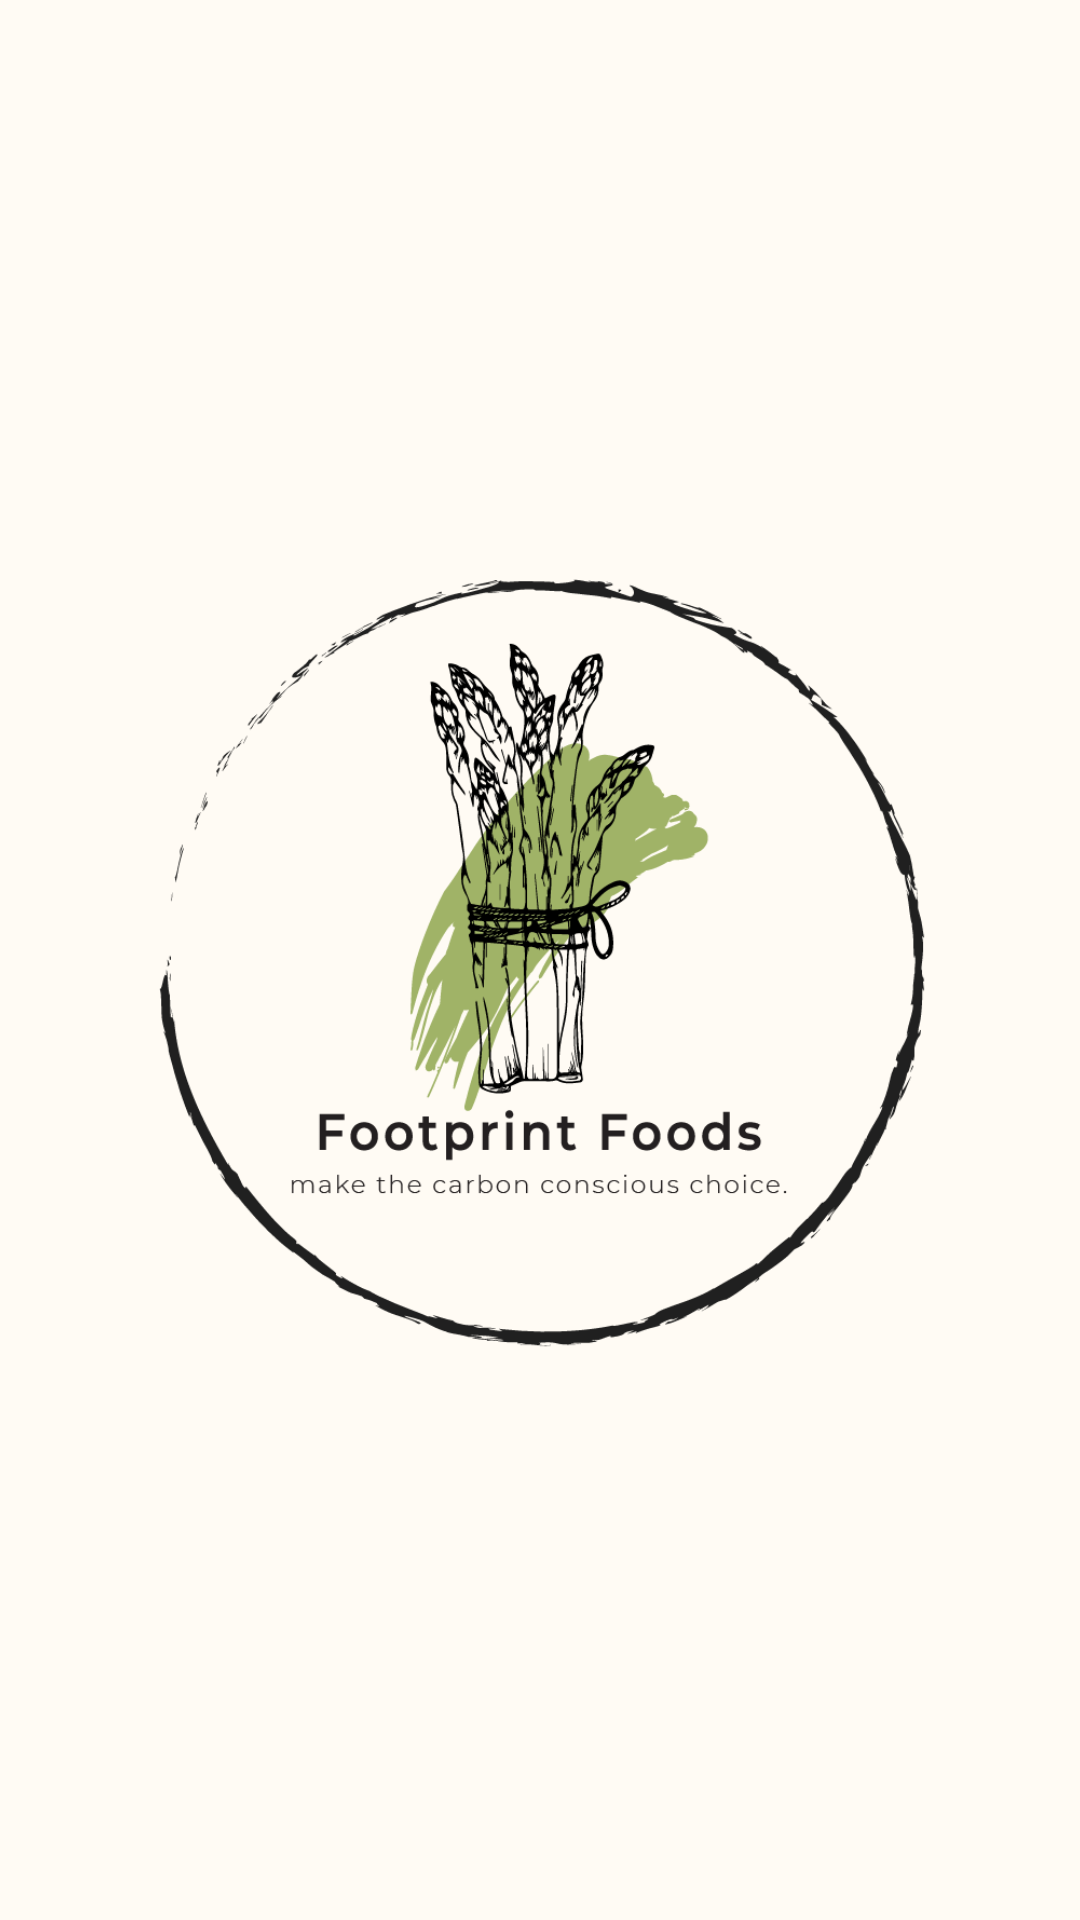

The Android layout XML behind this screen, and the referenced resources:
<!-- AndroidManifest.xml: application theme splashScreenTheme -->
<!-- res/layout/fragment_cart.xml -->
<?xml version="1.0" encoding="utf-8"?>
<FrameLayout xmlns:android="http://schemas.android.com/apk/res/android"
    xmlns:tools="http://schemas.android.com/tools"
    android:layout_width="match_parent"
    android:layout_height="match_parent"
    tools:context=".CartFragment">

    <androidx.recyclerview.widget.RecyclerView
        android:id="@+id/cartRecyclerView"
        android:layout_marginTop="8dp"
        android:layout_width="match_parent"
        android:layout_height="match_parent"
        />

</FrameLayout>
<!-- resources referenced by this layout -->
<resources>
  <style name="splashScreenTheme" parent="Theme.MaterialComponents.Light.NoActionBar">
          <item name="android:windowBackground">@drawable/splash_carrot</item>
          <item name="android:statusBarColor">@color/loginBackground</item>
          <item name="android:navigationBarColor">@color/loginBackground</item>
          <item name="android:windowLightStatusBar" tools:targetApi="l">true</item>
      </style>
  <!-- drawable splash_carrot (drawable) -->
  <?xml version="1.0" encoding="utf-8"?>
  <layer-list xmlns:android="http://schemas.android.com/apk/res/android">
  
      <item android:drawable="@color/loginBackground" />
      <item android:drawable="@drawable/logo_subtitle"
          android:gravity="center"
          android:height="300dp"
          android:width="300dp"
          />
  
  </layer-list>
  <color name="loginBackground">#FFFBF4</color>
  <!-- drawable logo_subtitle: png bitmap (drawable, 70531 bytes) -->
</resources>
